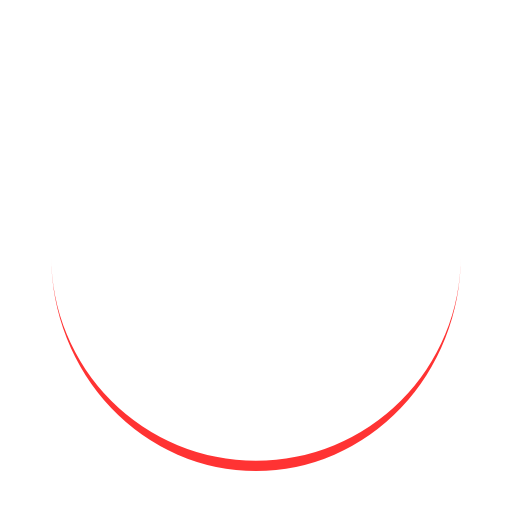
t = 0.00 s
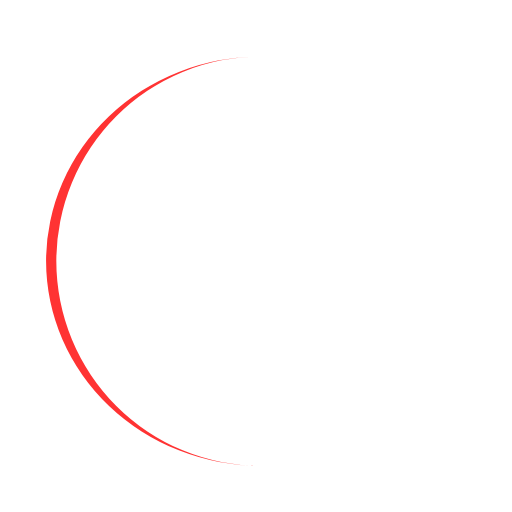
t = 0.25 s
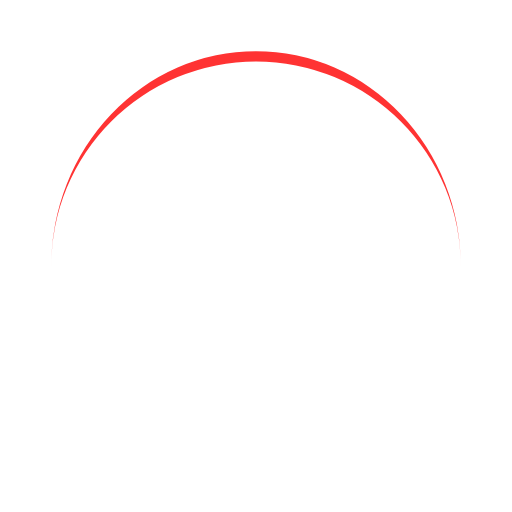
t = 0.50 s
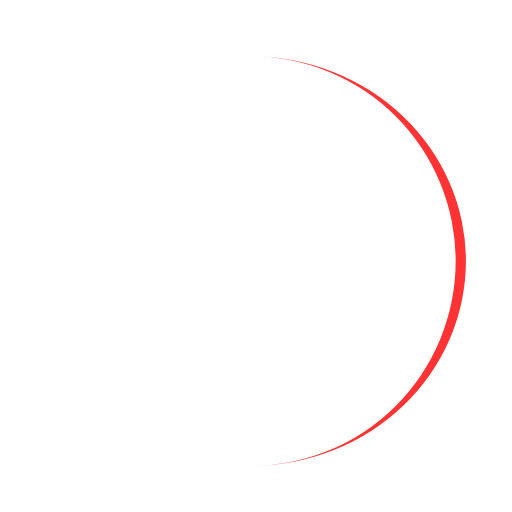
t = 0.75 s

The animated SVG that drew these frames (rendered in a browser with its animation timeline set to each time). Animation: 1 SMIL element (animateTransform=1); one cycle of 1.00 s, repeats indefinitely.

<?xml version="1.0" encoding="utf-8"?>
<svg xmlns="http://www.w3.org/2000/svg" xmlns:xlink="http://www.w3.org/1999/xlink" style="margin: auto; background: rgb(255, 255, 255); display: block; shape-rendering: auto;" width="200px" height="200px" viewBox="0 0 100 100" preserveAspectRatio="xMidYMid">
<path d="M10 50A40 40 0 0 0 90 50A40 42 0 0 1 10 50" fill="#ff3333" stroke="none">
  <animateTransform attributeName="transform" type="rotate" dur="1s" repeatCount="indefinite" keyTimes="0;1" values="0 50 51;360 50 51"></animateTransform>
</path>
<!-- [ldio] generated by https://loading.io/ --></svg>